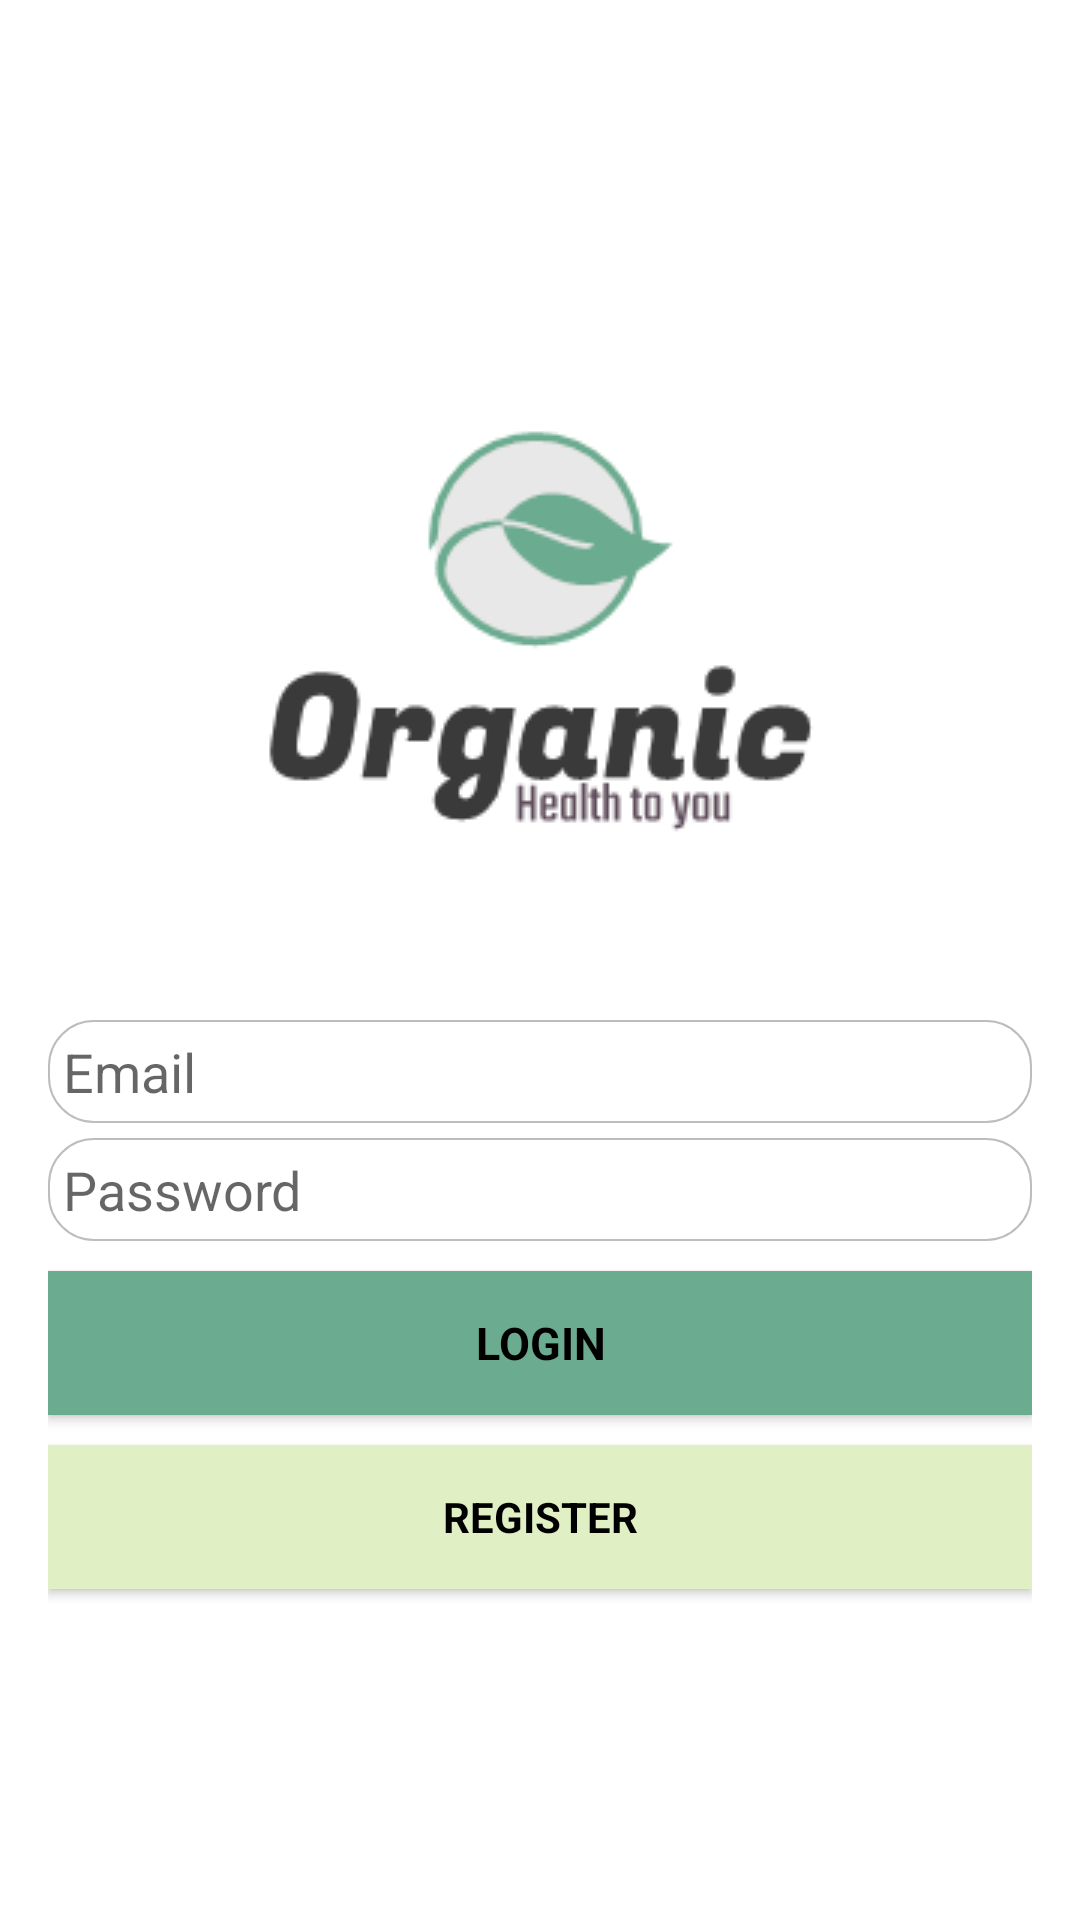

Layout XML and referenced resources for this Android screen:
<!-- AndroidManifest.xml: application theme Theme.AppCompat.Light.NoActionBar -->
<!-- res/layout/activity_log_in.xml -->
<?xml version="1.0" encoding="utf-8"?>
<android.support.constraint.ConstraintLayout xmlns:android="http://schemas.android.com/apk/res/android"
    xmlns:app="http://schemas.android.com/apk/res-auto"
    xmlns:tools="http://schemas.android.com/tools"
    android:layout_width="match_parent"
    android:layout_height="match_parent"
    tools:context=".LogInActivity"
    android:background="@color/colorWhite">

    <LinearLayout
        android:layout_width="fill_parent"
        android:layout_height="fill_parent"
        android:gravity="center"
        android:orientation="vertical"
        android:padding="@dimen/activity_horizontal_margin">

        <ImageView
            android:layout_width="@dimen/logo_w_h"
            android:layout_height="@dimen/logo_w_h"
            android:layout_gravity="center_horizontal"
            android:layout_marginBottom="30dp"
            android:src="@drawable/app_company_logo" />

        <RelativeLayout
            android:layout_width="match_parent"
            android:layout_height="wrap_content">


            <EditText
                android:id="@+id/email"
                android:layout_width="match_parent"
                android:layout_height="wrap_content"
                android:hint="@string/email"
                android:inputType="textEmailAddress"
                android:maxLines="1"
                android:singleLine="true"
                android:textColor="@android:color/black"
                android:padding="5dp"
                android:background="@drawable/rounded_edittext"/>

        </RelativeLayout>

        <RelativeLayout
            android:layout_width="match_parent"
            android:layout_height="wrap_content"
            android:paddingTop="5dp">

            <EditText
                android:id="@+id/password"
                android:layout_width="match_parent"
                android:layout_height="wrap_content"
                android:focusableInTouchMode="true"
                android:hint="@string/password"
                android:inputType="textPassword"
                android:maxLines="1"
                android:singleLine="true"
                android:textColor="@android:color/black"
                android:padding="5dp"
                android:background="@drawable/rounded_edittext"
                />

        </RelativeLayout>

            <Button
                android:id="@+id/login_button_signin"
                style="?android:textAppearanceSmall"
                android:layout_width="match_parent"
                android:layout_height="wrap_content"
                android:layout_marginTop="10dp"
                android:background="@color/colorPrimary"
                android:text="@string/login"
                android:textColor="@android:color/black"
                android:textSize="15sp"
                android:textStyle="bold" />

            <Button
                android:id="@+id/login_button_signup"
                style="?android:textAppearanceSmall"
                android:layout_width="match_parent"
                android:layout_height="wrap_content"
                android:layout_marginTop="10dp"
                android:background="@color/colorLight"
                android:text="@string/register"
                android:textColor="@android:color/black"
                android:textStyle="bold" />

        
            
            
            
            
            
            
            
            

    </LinearLayout>

    <ProgressBar
        android:id="@+id/progressBar"
        android:layout_width="30dp"
        android:layout_height="30dp"
        android:layout_gravity="center|bottom"
        android:layout_marginBottom="20dp"
        android:visibility="gone" />

</android.support.constraint.ConstraintLayout>
<!-- resources referenced by this layout -->
<resources>
  <color name="colorLight">#e1f0c4</color>
  <color name="colorPrimary">#6bab90</color>
  <color name="colorWhite">#ffffff</color>
  <dimen name="activity_horizontal_margin">16dp</dimen>
  <dimen name="logo_w_h">200dp</dimen>
  <!-- drawable app_company_logo: png bitmap (drawable, 6251 bytes) -->
  <!-- drawable rounded_edittext (drawable) -->
  <?xml version="1.0" encoding="utf-8"?>
  <shape xmlns:android="http://schemas.android.com/apk/res/android"
      android:shape="rectangle" android:padding="10dp">
      <solid android:color="#FFFFFF"/>
      <stroke
          android:width="0.7dp"
          android:color="#BDBDBD" />
      <corners
          android:bottomRightRadius="15dp"
          android:bottomLeftRadius="15dp"
          android:topLeftRadius="15dp"
          android:topRightRadius="15dp"
          />
  </shape>
  <string name="email">Email</string>
  <string name="login">Login</string>
  <string name="password">Password</string>
  <string name="register">Register</string>
</resources>
